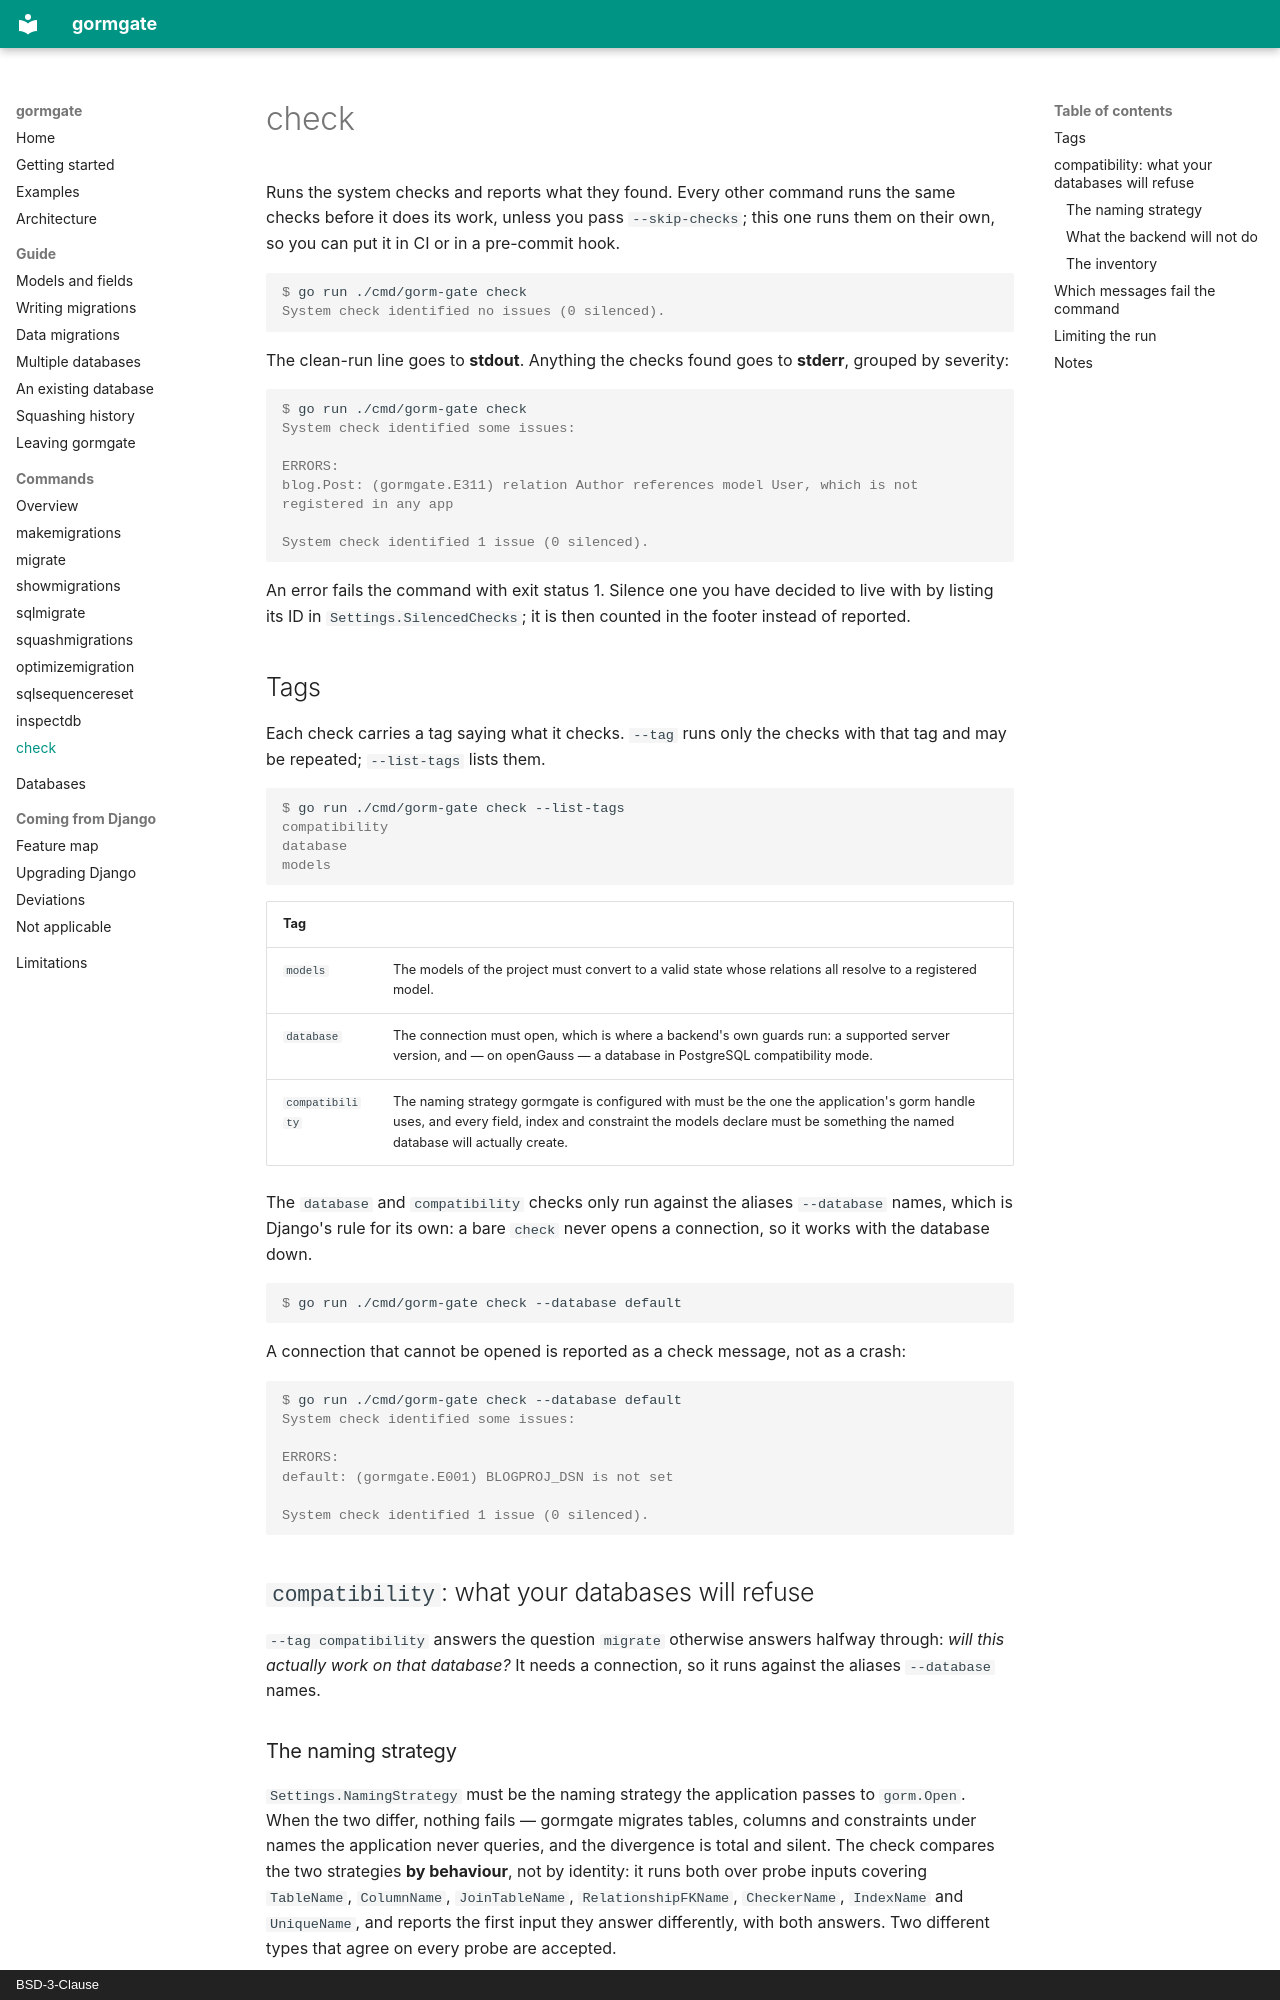

repository: ctolon/gormgate · page: commands/check/index.html · generator: mkdocs · copyright: BSD-3-Clause

# check

Runs the system checks and reports what they found. Every other command runs
the same checks before it does its work, unless you pass `--skip-checks`;
this one runs them on their own, so you can put it in CI or in a pre-commit
hook.

```console
$ go run ./cmd/gorm-gate check
System check identified no issues (0 silenced).
```

The clean-run line goes to **stdout**. Anything the checks found goes to
**stderr**, grouped by severity:

```console
$ go run ./cmd/gorm-gate check
System check identified some issues:

ERRORS:
blog.Post: (gormgate.E311) relation Author references model User, which is not registered in any app

System check identified 1 issue (0 silenced).
```

An error fails the command with exit status 1. Silence one you have decided
to live with by listing its ID in `Settings.SilencedChecks`; it is then
counted in the footer instead of reported.

## Tags

Each check carries a tag saying what it checks. `--tag` runs only the checks
with that tag and may be repeated; `--list-tags` lists them.

```console
$ go run ./cmd/gorm-gate check --list-tags
compatibility
database
models
```

| Tag | |
| --- | --- |
| `models` | The models of the project must convert to a valid state whose relations all resolve to a registered model. |
| `database` | The connection must open, which is where a backend's own guards run: a supported server version, and — on openGauss — a database in PostgreSQL compatibility mode. |
| `compatibility` | The naming strategy gormgate is configured with must be the one the application's gorm handle uses, and every field, index and constraint the models declare must be something the named database will actually create. |

The `database` and `compatibility` checks only run against the aliases
`--database` names, which is Django's rule for its own: a bare `check` never
opens a connection, so it works with the database down.

```console
$ go run ./cmd/gorm-gate check --database default
```

A connection that cannot be opened is reported as a check message, not as a
crash:

```console
$ go run ./cmd/gorm-gate check --database default
System check identified some issues:

ERRORS:
default: (gormgate.E001) BLOGPROJ_DSN is not set

System check identified 1 issue (0 silenced).
```

## `compatibility`: what your databases will refuse

`--tag compatibility` answers the question `migrate` otherwise answers
halfway through: *will this actually work on that database?* It needs a
connection, so it runs against the aliases `--database` names.

### The naming strategy

`Settings.NamingStrategy` must be the naming strategy the application passes
to `gorm.Open`. When the two differ, nothing fails — gormgate migrates
tables, columns and constraints under names the application never queries,
and the divergence is total and silent. The check compares the two
strategies **by behaviour**, not by identity: it runs both over probe inputs
covering `TableName`, `ColumnName`, `JoinTableName`, `RelationshipFKName`,
`CheckerName`, `IndexName` and `UniqueName`, and reports the first input they
answer differently, with both answers. Two different types that agree on
every probe are accepted.

```console
$ go run ./cmd/gorm-gate check --tag compatibility --database default
System check identified some issues:

ERRORS:
default: (gormgate.E002) Settings.NamingStrategy is not the naming strategy of the gorm handle of database 'default': TableName("Post") is "posts" for Settings.NamingStrategy and "app_posts" for the connection
	HINT: Pass the same schema.Namer to gorm.Open and to gormgate.Settings.NamingStrategy. Otherwise gormgate migrates tables, columns and constraints under names the application never uses.
```
